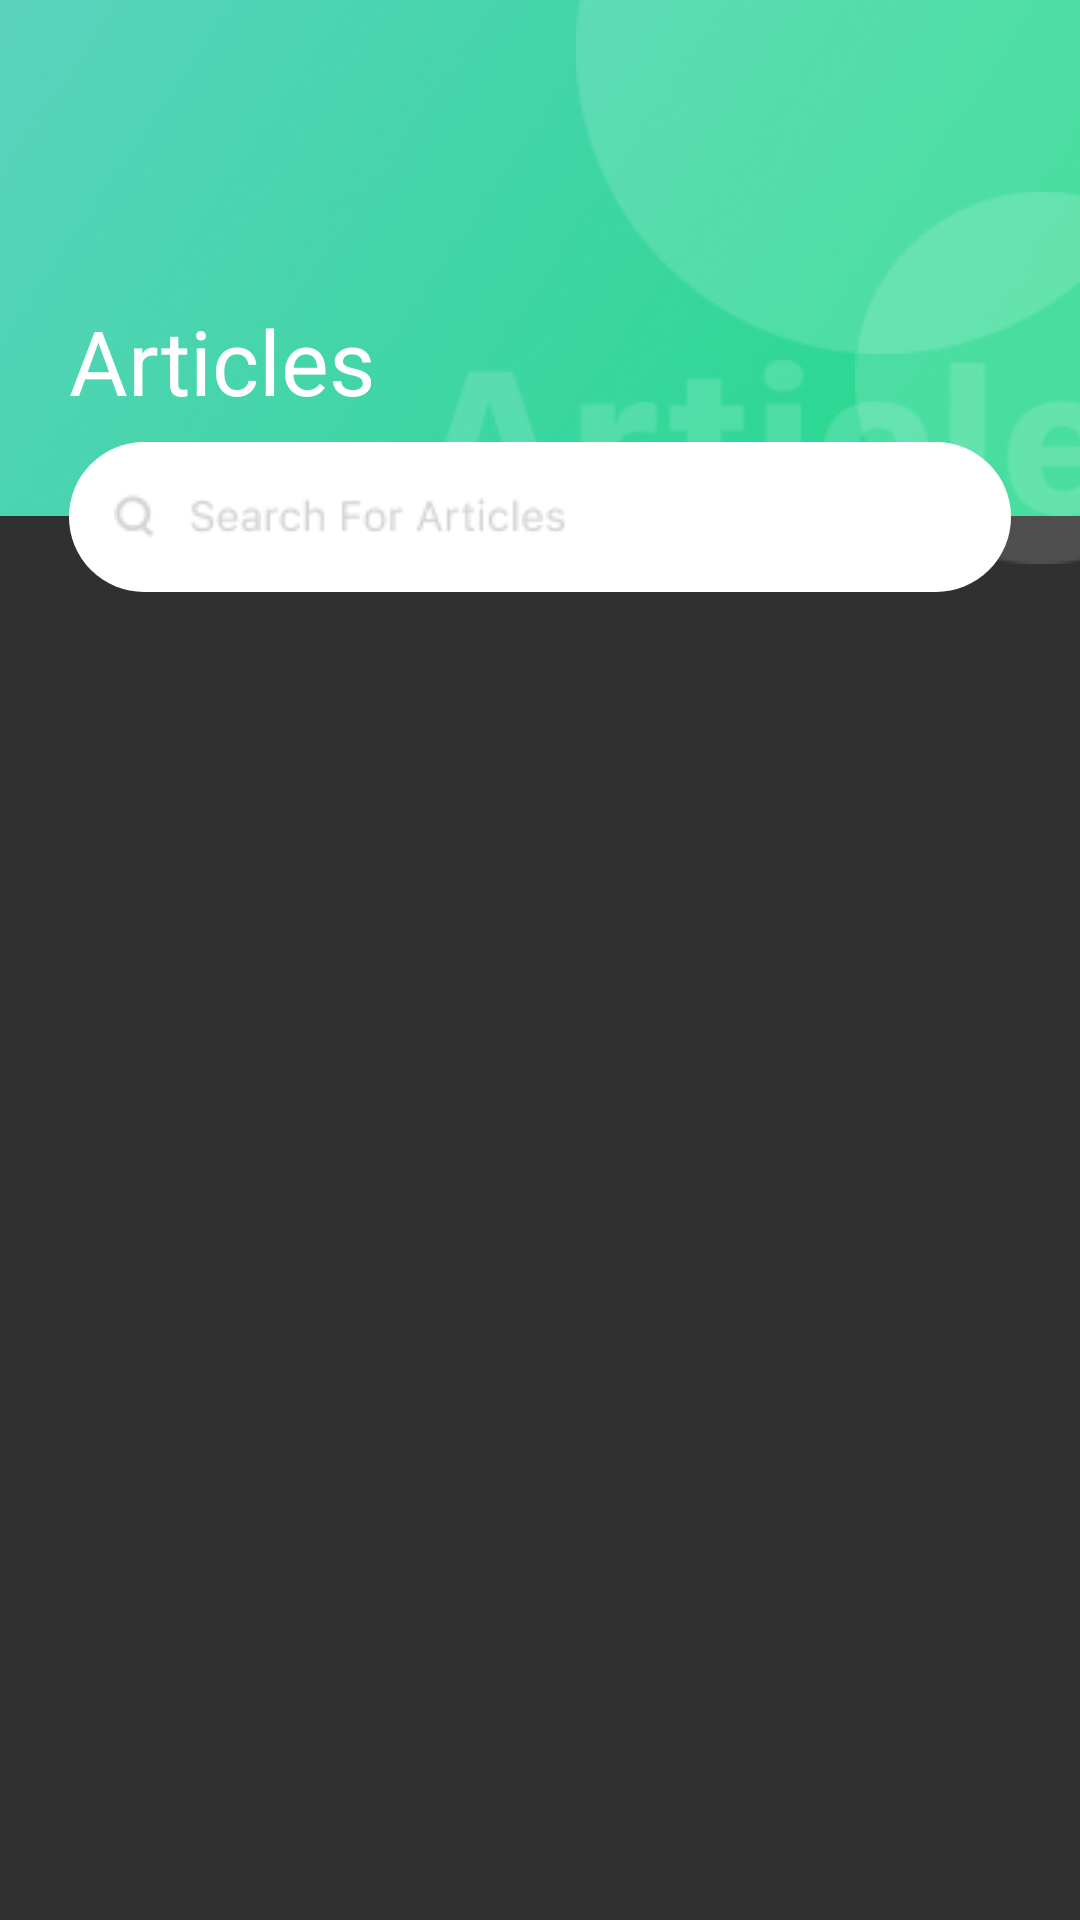

Write the Android layout XML for this screen, with the resource values it uses.
<!-- AndroidManifest.xml: application theme Theme.Design.NoActionBar -->
<!-- res/layout/fragment_list_articles.xml -->
<?xml version="1.0" encoding="utf-8"?>
<androidx.constraintlayout.widget.ConstraintLayout xmlns:android="http://schemas.android.com/apk/res/android"
    xmlns:tools="http://schemas.android.com/tools"
    xmlns:app="http://schemas.android.com/apk/res-auto"
    android:layout_width="match_parent"
    android:layout_height="match_parent"
    tools:context=".fragment.ListArticlesFragment">

    <ImageView
        android:id="@+id/imageView73"
        android:layout_width="0dp"
        android:layout_height="wrap_content"
        android:scaleType="centerCrop"
        android:src="@drawable/rectangle_2_16"
        app:layout_constraintEnd_toEndOf="parent"
        app:layout_constraintHorizontal_bias="1.0"
        app:layout_constraintStart_toStartOf="parent"
        app:layout_constraintTop_toTopOf="parent" />

    <ImageView
        android:id="@+id/imageView83"
        android:layout_width="wrap_content"
        android:layout_height="wrap_content"
        android:src="@drawable/ellipse_1"
        app:layout_constraintEnd_toEndOf="parent"
        app:layout_constraintTop_toTopOf="parent" />

    <ImageView
        android:id="@+id/imageView93"
        android:layout_width="wrap_content"
        android:layout_height="wrap_content"
        android:layout_marginTop="64dp"
        android:src="@drawable/ellipse_2"
        app:layout_constraintEnd_toEndOf="@+id/imageView73"
        app:layout_constraintTop_toTopOf="@+id/imageView83" />

    <ImageView
        android:id="@+id/imageView103"
        android:layout_width="wrap_content"
        android:layout_height="wrap_content"
        android:src="@drawable/articles"
        app:layout_constraintBottom_toBottomOf="@+id/imageView73"
        app:layout_constraintEnd_toEndOf="parent" />

    <EditText
        android:id="@+id/txtSeachArticles"
        android:layout_width="0dp"
        android:layout_height="50dp"
        android:layout_marginTop="-25dp"
        android:layout_marginEnd="23dp"
        android:background="@drawable/seach"
        android:paddingLeft="15dp"
        app:layout_constraintEnd_toEndOf="parent"
        app:layout_constraintStart_toStartOf="@+id/txt13"
        app:layout_constraintTop_toBottomOf="@+id/imageView73" />

    <ImageView
        android:id="@+id/imageView113"
        android:layout_width="wrap_content"
        android:layout_height="wrap_content"
        android:layout_marginStart="15dp"
        android:src="@drawable/group4_3"
        app:layout_constraintBottom_toBottomOf="@+id/txtSeachArticles"
        app:layout_constraintStart_toStartOf="@+id/txtSeachArticles"
        app:layout_constraintTop_toTopOf="@+id/txtSeachArticles" />

    <TextView
        android:id="@+id/txt13"
        android:layout_width="wrap_content"
        android:layout_height="wrap_content"
        android:layout_alignParentLeft="true"
        android:layout_alignParentTop="true"
        android:layout_marginTop="100dp"
        android:paddingRight="10dp"
        android:gravity="top"
        android:text="Articles"
        android:textAppearance="@style/species"
        app:layout_constraintStart_toStartOf="@+id/imgExitArticles"
        app:layout_constraintTop_toTopOf="parent" />

    <ImageView
        android:id="@+id/imgExitArticles"
        android:layout_width="wrap_content"
        android:layout_height="wrap_content"
        android:layout_marginStart="23dp"
        android:layout_marginTop="61dp"
        android:src="@drawable/back"
        app:layout_constraintStart_toStartOf="parent"
        app:layout_constraintTop_toTopOf="parent" />

    <androidx.recyclerview.widget.RecyclerView
        android:id="@+id/rcvArticles"
        android:layout_width="0dp"
        android:layout_height="0dp"
        android:layout_marginTop="20dp"
        app:layout_constraintBottom_toBottomOf="parent"
        app:layout_constraintEnd_toEndOf="@+id/txtSeachArticles"
        app:layout_constraintStart_toStartOf="@+id/txtSeachArticles"
        app:layout_constraintTop_toBottomOf="@+id/txtSeachArticles" />

</androidx.constraintlayout.widget.ConstraintLayout>
<!-- resources referenced by this layout -->
<resources>
  <!-- drawable articles: png bitmap (drawable, 2234 bytes) -->
  <!-- drawable ellipse_1: png bitmap (drawable, 1257 bytes) -->
  <!-- drawable ellipse_2: png bitmap (drawable, 1103 bytes) -->
  <!-- drawable group4_3: png bitmap (drawable, 1679 bytes) -->
  <!-- drawable rectangle_2_16: png bitmap (drawable, 56028 bytes) -->
  <!-- drawable seach (drawable) -->
  <?xml version="1.0" encoding="utf-8"?>
  <selector xmlns:android="http://schemas.android.com/apk/res/android">
      <item android:state_pressed="false">
          <shape>
              <solid android:color="@color/white" />
              <corners android:radius="40dp" />
          </shape>
      </item>
      <item android:state_pressed="true">
          <shape>
              <solid android:color="#EFF3F3" />
              <corners android:radius="20dp" />
              <stroke android:width="1dp"
                  android:color="#3E3C3C"/>
          </shape>
      </item>
  </selector>
  <style name="species">
          <item name="android:textSize">30sp</item>
          <item name="android:textColor">#FFFFFF</item>
      </style>
  <color name="white">#FFFFFFFF</color>
</resources>
